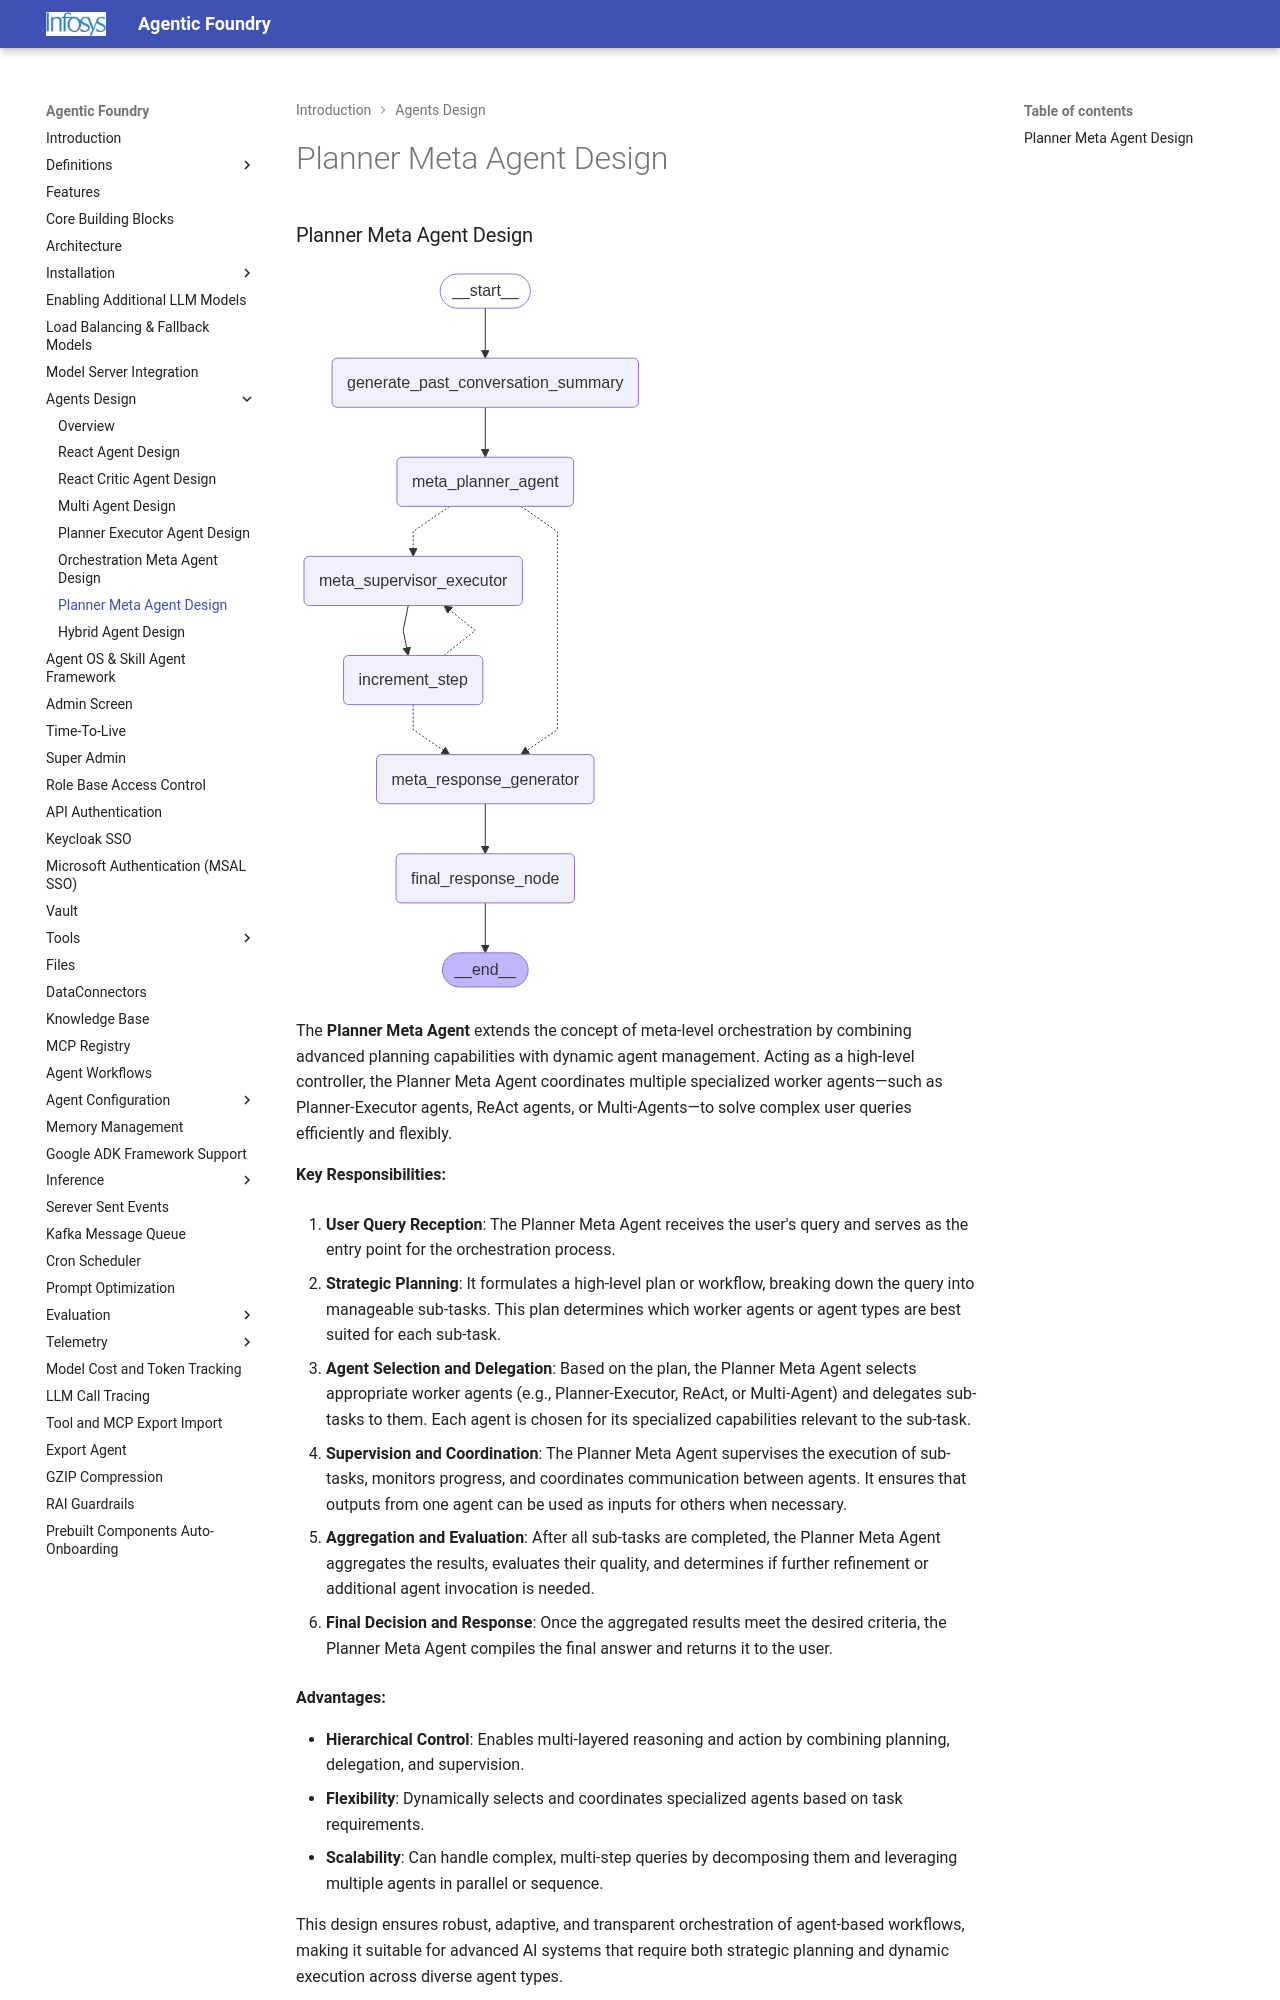

repository: Infosys/Infosys-Agentic-Foundry · page: Agents_Design/Planner_meta_agent_design/index.html · generator: mkdocs

### Planner Meta Agent Design

![Planner Meta Agent](../images/planner_meta_image.png)

The **Planner Meta Agent** extends the concept of meta-level orchestration by combining advanced planning capabilities with dynamic agent management. Acting as a high-level controller, the Planner Meta Agent coordinates multiple specialized worker agents—such as Planner-Executor agents, ReAct agents, or Multi-Agents—to solve complex user queries efficiently and flexibly.

**Key Responsibilities:**

1. **User Query Reception**: The Planner Meta Agent receives the user's query and serves as the entry point for the orchestration process.

2. **Strategic Planning**: It formulates a high-level plan or workflow, breaking down the query into manageable sub-tasks. This plan determines which worker agents or agent types are best suited for each sub-task.

3. **Agent Selection and Delegation**: Based on the plan, the Planner Meta Agent selects appropriate worker agents (e.g., Planner-Executor, ReAct, or Multi-Agent) and delegates sub-tasks to them. Each agent is chosen for its specialized capabilities relevant to the sub-task.

4. **Supervision and Coordination**: The Planner Meta Agent supervises the execution of sub-tasks, monitors progress, and coordinates communication between agents. It ensures that outputs from one agent can be used as inputs for others when necessary.

5. **Aggregation and Evaluation**: After all sub-tasks are completed, the Planner Meta Agent aggregates the results, evaluates their quality, and determines if further refinement or additional agent invocation is needed.

6. **Final Decision and Response**: Once the aggregated results meet the desired criteria, the Planner Meta Agent compiles the final answer and returns it to the user.

**Advantages:**

- **Hierarchical Control**: Enables multi-layered reasoning and action by combining planning, delegation, and supervision.
- **Flexibility**: Dynamically selects and coordinates specialized agents based on task requirements.
- **Scalability**: Can handle complex, multi-step queries by decomposing them and leveraging multiple agents in parallel or sequence.
